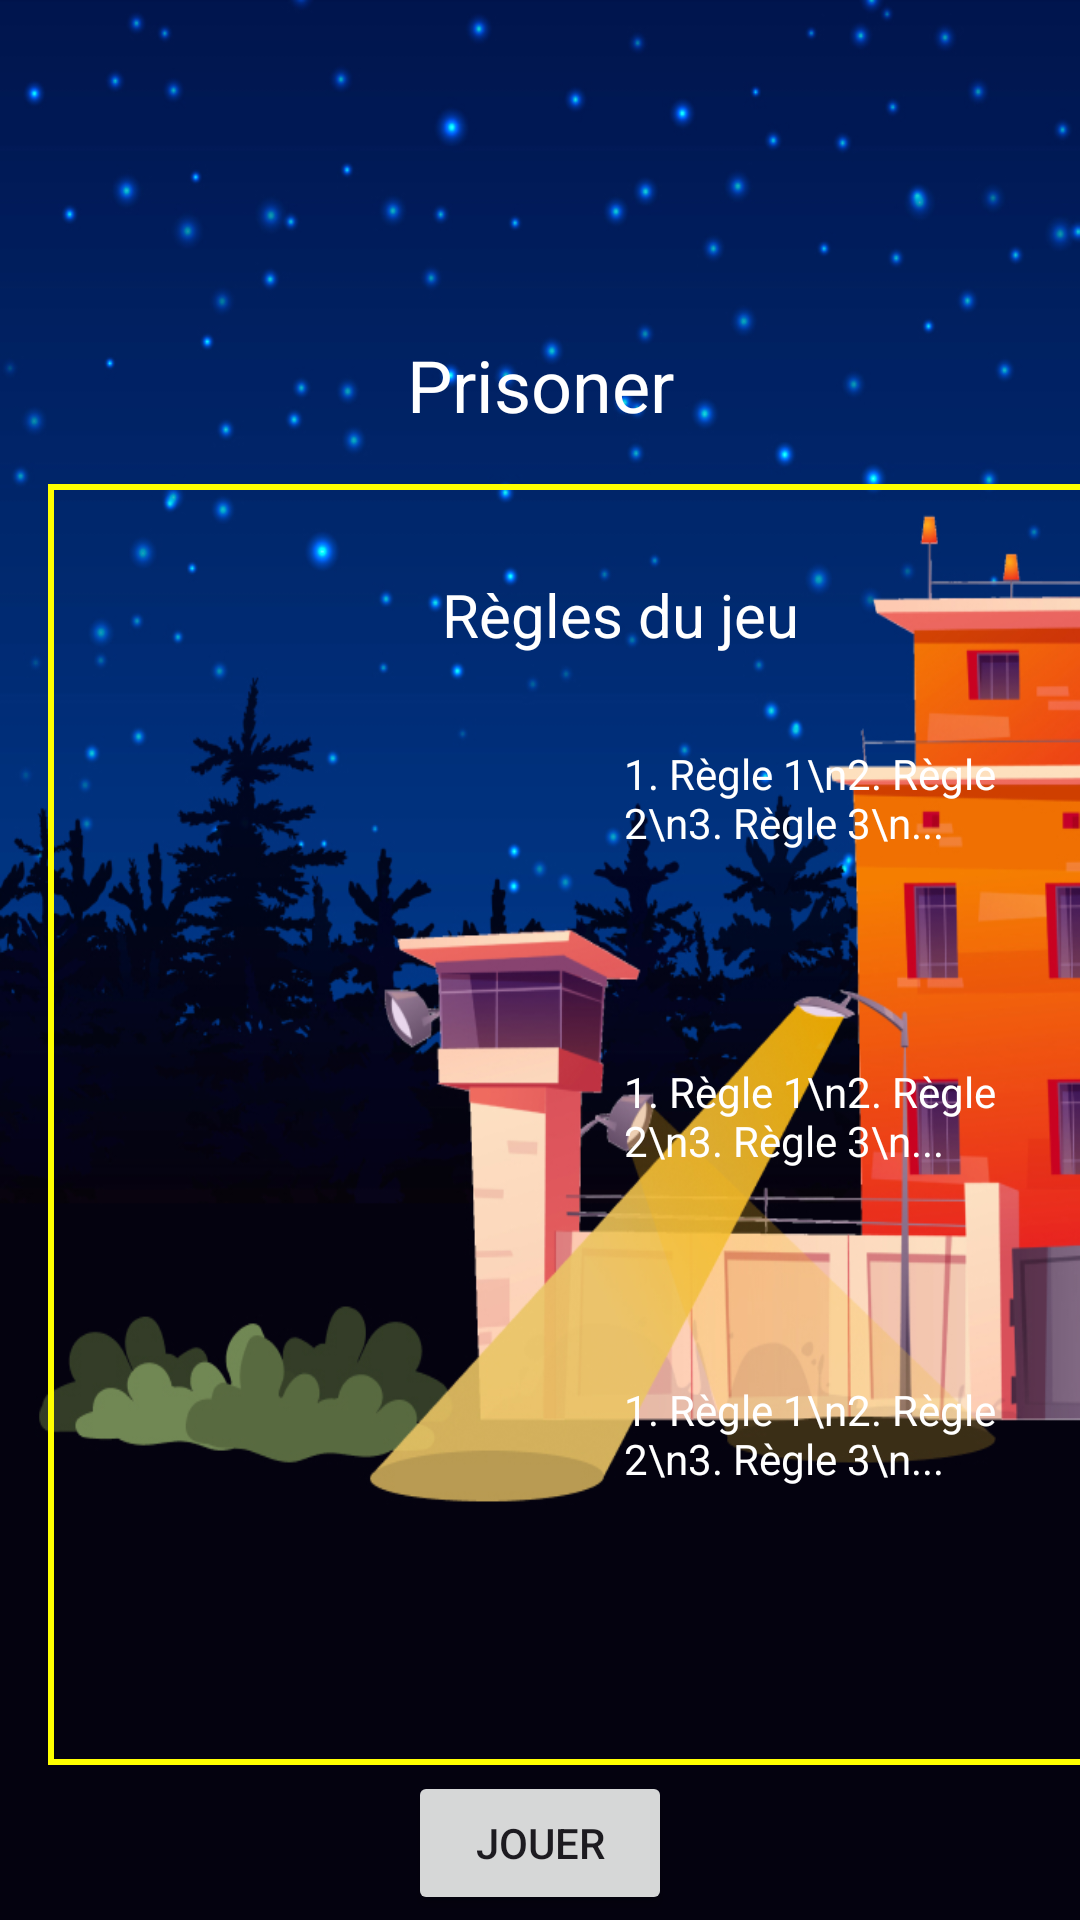

The Android layout XML behind this screen, and the referenced resources:
<!-- AndroidManifest.xml: application theme Theme.Prisoner -->
<!-- res/layout/activity_regle.xml -->
<?xml version="1.0" encoding="utf-8"?>
<androidx.constraintlayout.widget.ConstraintLayout xmlns:android="http://schemas.android.com/apk/res/android"
    xmlns:app="http://schemas.android.com/apk/res-auto"
    xmlns:tools="http://schemas.android.com/tools"
    android:layout_width="match_parent"
    android:layout_height="match_parent"
    android:background="@drawable/background_img"
    tools:context=".RegleActivity">

    <TextView
        android:id="@+id/textViewTitle"
        android:layout_width="wrap_content"
        android:layout_height="wrap_content"
        android:layout_marginTop="112dp"
        android:text="Prisoner"
        android:textColor="@android:color/white"
        android:textSize="24sp"
        app:layout_constraintEnd_toEndOf="parent"
        app:layout_constraintStart_toStartOf="parent"
        app:layout_constraintTop_toTopOf="parent" />

    <LinearLayout
        android:id="@+id/linearLayout"
        android:layout_width="382dp"
        android:layout_height="427dp"
        android:layout_marginStart="16dp"
        android:layout_marginEnd="16dp"
        android:layout_marginBottom="16dp"
        android:background="@drawable/background_yellow_border"
        android:orientation="vertical"
        android:padding="20dp"
        app:layout_constraintBottom_toBottomOf="parent"
        app:layout_constraintEnd_toEndOf="parent"
        app:layout_constraintHorizontal_bias="0.0"
        app:layout_constraintStart_toStartOf="parent"
        app:layout_constraintTop_toBottomOf="@id/textViewTitle"
        app:layout_constraintVertical_bias="0.32">


        <TextView
            android:layout_width="wrap_content"
            android:layout_height="wrap_content"
            android:layout_gravity="center"
            android:layout_marginTop="10dp"
            android:text="Règles du jeu"
            android:textColor="@android:color/white"
            android:textSize="20sp" />

        <LinearLayout
            android:layout_width="327dp"
            android:layout_height="76dp"
            android:layout_marginTop="30dp"
            android:orientation="horizontal">

            <ImageView
                android:id="@+id/imageView"
                android:layout_width="112dp"
                android:layout_height="71dp"
                app:srcCompat="@drawable/icone" />

            <TextView
                android:layout_width="209dp"
                android:layout_height="71dp"
                android:paddingStart="60dp"
                android:text="1. Règle 1\n2. Règle 2\n3. Règle 3\n..."
                android:textColor="@android:color/white" />

        </LinearLayout>

        <LinearLayout
            android:layout_width="327dp"
            android:layout_height="76dp"
            android:layout_marginTop="30dp"
            android:orientation="horizontal">

            <ImageView
                android:id="@+id/imageView2"
                android:layout_width="112dp"
                android:layout_height="71dp"
                app:srcCompat="@drawable/icone" />

            <TextView
                android:layout_width="209dp"
                android:layout_height="71dp"
                android:paddingStart="60dp"
                android:text="1. Règle 1\n2. Règle 2\n3. Règle 3\n..."
                android:textColor="@android:color/white" />

        </LinearLayout>

        <LinearLayout
            android:layout_width="327dp"
            android:layout_height="76dp"
            android:layout_marginTop="30dp"
            android:orientation="horizontal">

            <ImageView
                android:id="@+id/imageView3"
                android:layout_width="112dp"
                android:layout_height="71dp"
                app:srcCompat="@drawable/icone" />

            <TextView
                android:layout_width="209dp"
                android:layout_height="71dp"
                android:paddingStart="60dp"
                android:text="1. Règle 1\n2. Règle 2\n3. Règle 3\n..."
                android:textColor="@android:color/white" />

        </LinearLayout>

    </LinearLayout>

    <Button
        android:id="@+id/button"
        android:layout_width="wrap_content"
        android:layout_height="wrap_content"
        android:text="Jouer"
        app:layout_constraintBottom_toBottomOf="parent"
        app:layout_constraintEnd_toEndOf="parent"
        app:layout_constraintStart_toStartOf="parent"
        app:layout_constraintTop_toBottomOf="@+id/linearLayout" />

</androidx.constraintlayout.widget.ConstraintLayout>
<!-- resources referenced by this layout -->
<resources>
  <!-- drawable background_img: jpg bitmap (drawable, 322495 bytes) -->
  <!-- drawable background_yellow_border (drawable) -->
  <shape xmlns:android="http://schemas.android.com/apk/res/android"
      android:shape="rectangle">
  
      <stroke
          android:width="2dp"
          android:color="@color/yellow_background" />
  
      <solid android:color="@android:color/transparent" />
  
  </shape>
  <style name="Theme.Prisoner" parent="Base.Theme.Prisoner" />
  <color name="yellow_background">#FFFF00</color>
  <style name="Base.Theme.Prisoner" parent="Theme.Material3.DayNight.NoActionBar">
          
          
      </style>
</resources>
